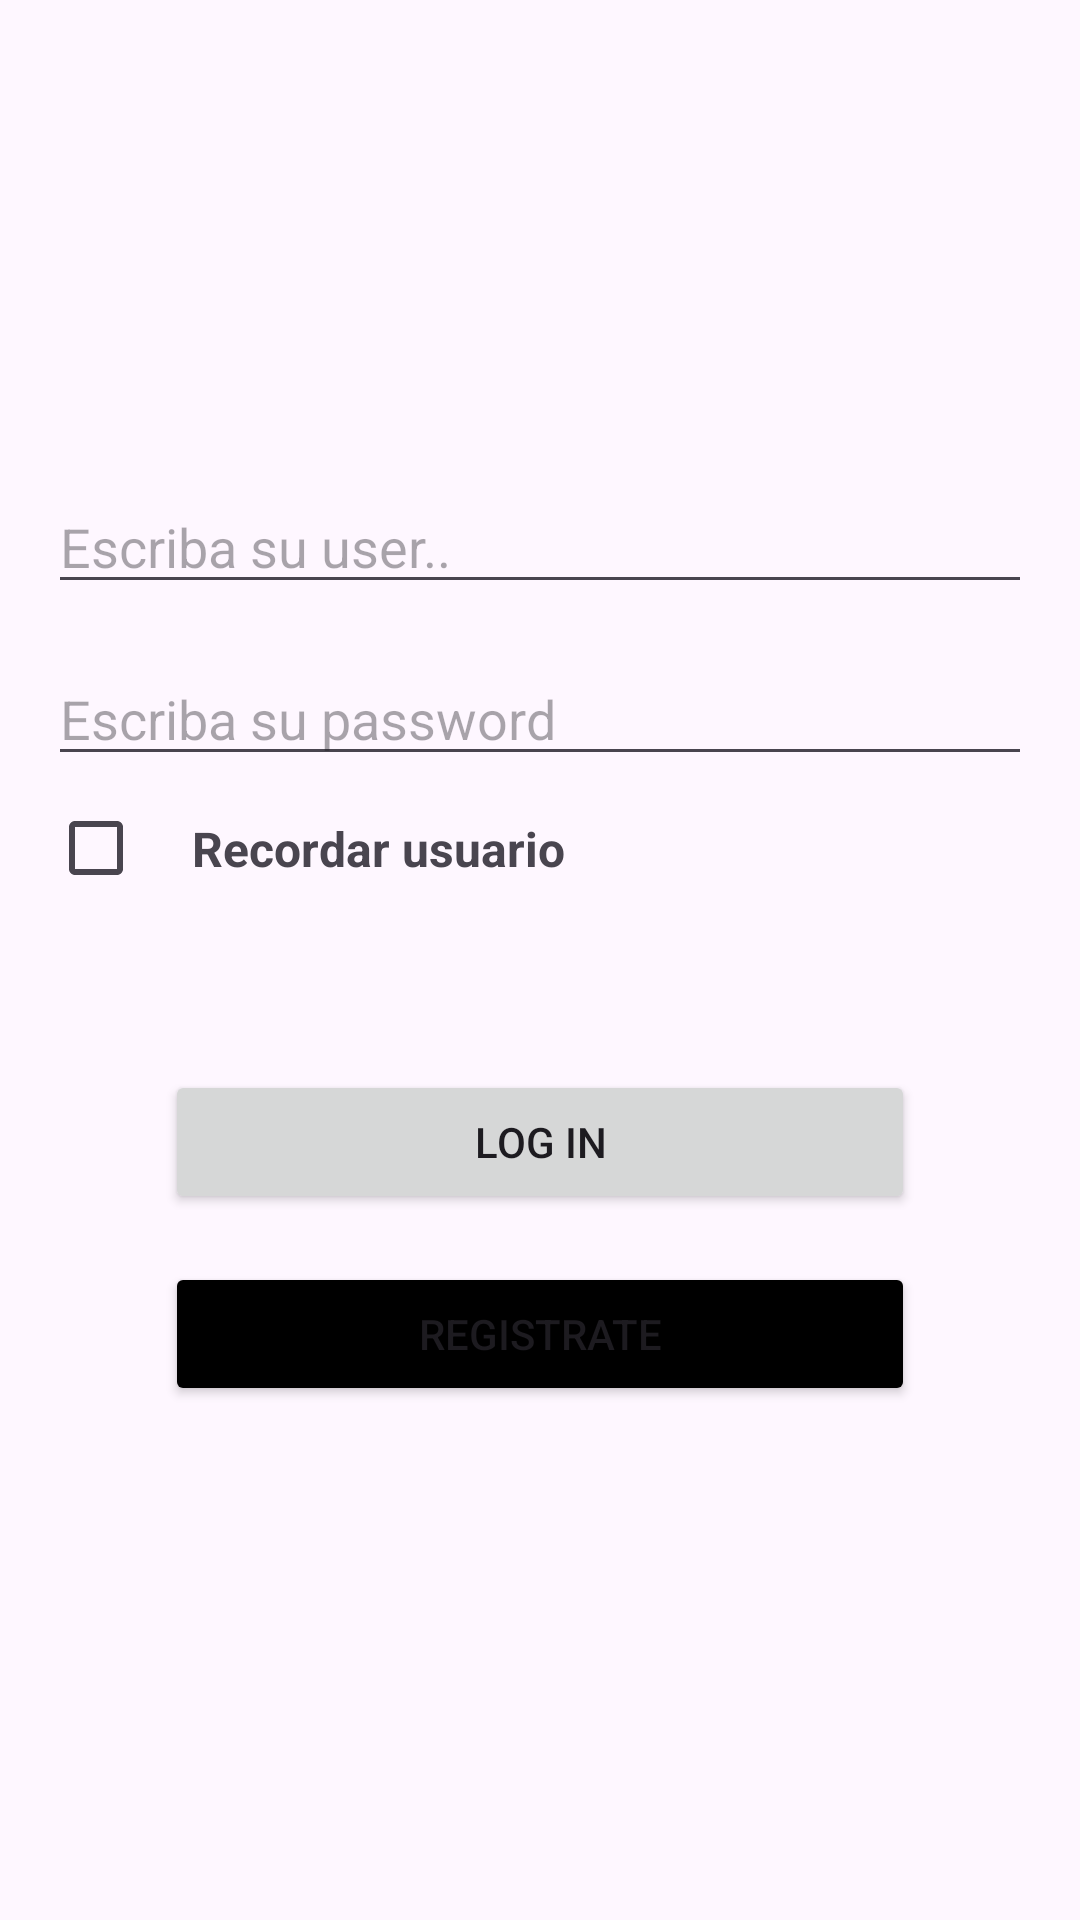

Layout XML and referenced resources for this Android screen:
<!-- AndroidManifest.xml: application theme Theme.PrimerTrabajo2doC -->
<!-- res/layout/activity_main.xml -->
<?xml version="1.0" encoding="utf-8"?>
<androidx.constraintlayout.widget.ConstraintLayout xmlns:android="http://schemas.android.com/apk/res/android"
    xmlns:app="http://schemas.android.com/apk/res-auto"
    xmlns:tools="http://schemas.android.com/tools"
    android:id="@+id/mainActivity"
    android:layout_width="match_parent"
    android:layout_height="match_parent"
    android:gravity="center"
    android:orientation="vertical">

    <EditText
        android:id="@+id/editTextUser"
        android:layout_width="match_parent"
        android:layout_height="wrap_content"
        android:layout_marginRight="16dp"
        android:layout_marginLeft="16dp"
        android:layout_marginTop="160dp"
        android:hint="Escriba su user.."
        app:layout_constraintTop_toTopOf="parent"/>

    <EditText
        android:id="@+id/editTextPassword"
        android:layout_width="match_parent"
        android:layout_height="wrap_content"
        android:layout_marginTop="16dp"
        android:layout_marginLeft="16dp"
        android:layout_marginRight="16dp"
        android:layout_marginBottom="120dp"
        android:hint="Escriba su password"
        android:inputType="text"
        app:layout_constraintTop_toBottomOf="@+id/editTextUser"/>

    <TextView
        android:id="@+id/textViewTextRememberUser"
        android:layout_width="wrap_content"
        android:layout_height="wrap_content"
        android:text="Recordar usuario"
        android:textStyle="bold"
        android:textSize="16sp"
        android:gravity="center"
        app:layout_constraintLeft_toRightOf="@+id/checkboxAutoLogin"
        app:layout_constraintTop_toTopOf="@+id/checkboxAutoLogin"
        app:layout_constraintBottom_toBottomOf="@+id/checkboxAutoLogin"/>

    <CheckBox
        android:id="@+id/checkboxAutoLogin"
        android:layout_width="wrap_content"
        android:layout_height="wrap_content"
        app:layout_constraintTop_toBottomOf="@+id/editTextPassword"
        app:layout_constraintLeft_toLeftOf="@+id/editTextPassword"/>

    <Button
        android:id="@+id/butonLogin"
        android:layout_width="250dp"
        android:layout_height="wrap_content"
        android:text="Log in"
        android:layout_marginTop="50dp"
        app:layout_constraintTop_toBottomOf="@+id/checkboxAutoLogin"
        app:layout_constraintRight_toRightOf="parent"
        app:layout_constraintLeft_toLeftOf="parent"/>

    <Button
        android:id="@+id/butonRegister"
        android:layout_width="250dp"
        android:layout_marginTop="16dp"
        android:layout_height="wrap_content"
        android:backgroundTint="@color/black"
        android:text="Registrate"
        app:layout_constraintTop_toBottomOf="@+id/butonLogin"
        app:layout_constraintRight_toRightOf="parent"
        app:layout_constraintLeft_toLeftOf="parent"/>

</androidx.constraintlayout.widget.ConstraintLayout>
<!-- resources referenced by this layout -->
<resources>
  <color name="black">#FF000000</color>
  <style name="Theme.PrimerTrabajo2doC" parent="Base.Theme.PrimerTrabajo2doC" />
  <style name="Base.Theme.PrimerTrabajo2doC" parent="Theme.Material3.DayNight.NoActionBar">
          
          
      </style>
</resources>
